Run: headless pygame with SDL's dummy video driver; simulated clock (each Clock.tick advances the game by its frame time, no real sleeping); random seed 0; keys injected as events and as key.get_pressed() state; mouse plan: one left click at the window centre at the start of phase 2, then a move to the lower-right quarter at the start of phase 3.
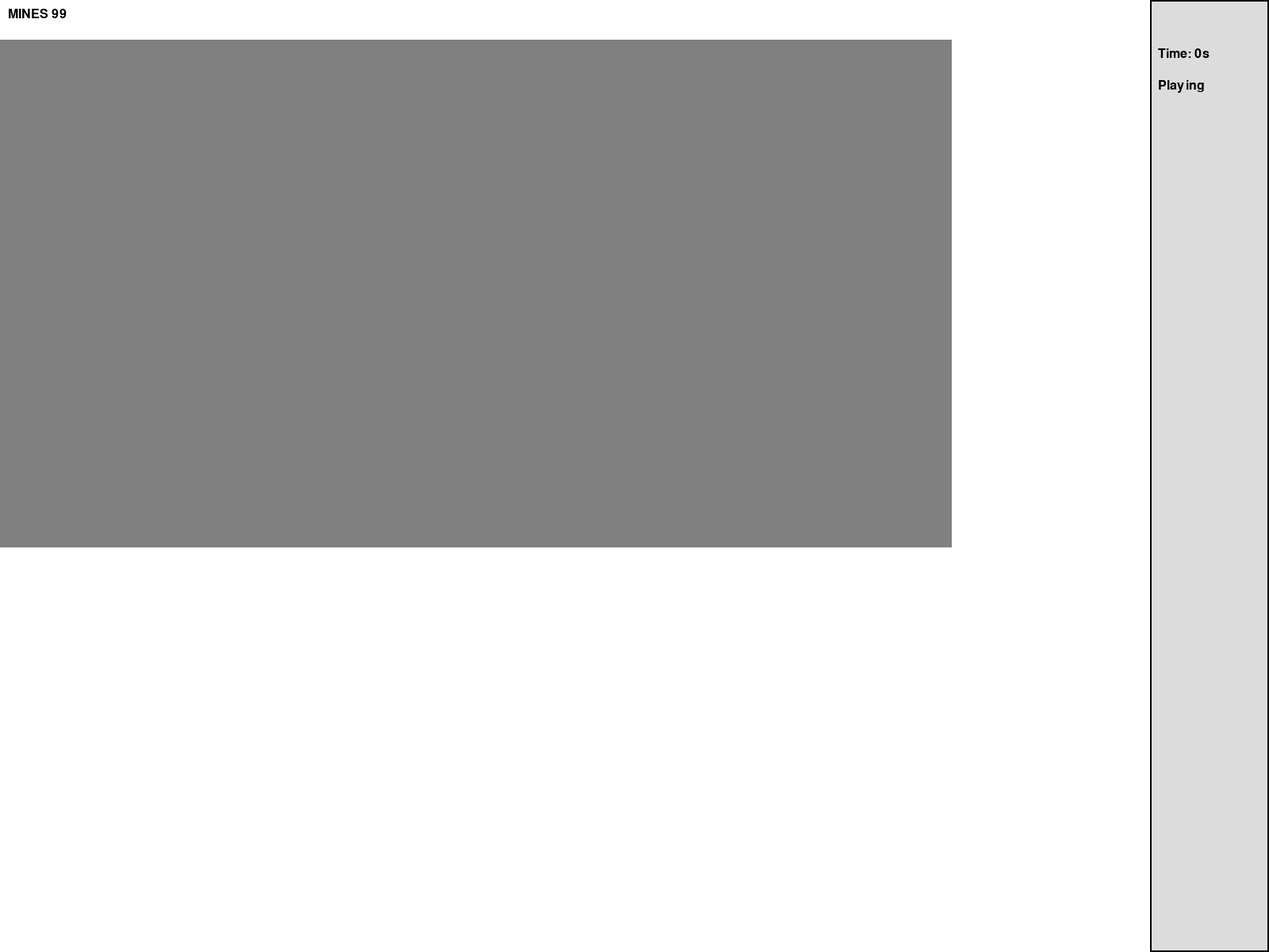
Frame 1 of 4 · flips 1–60 · no input
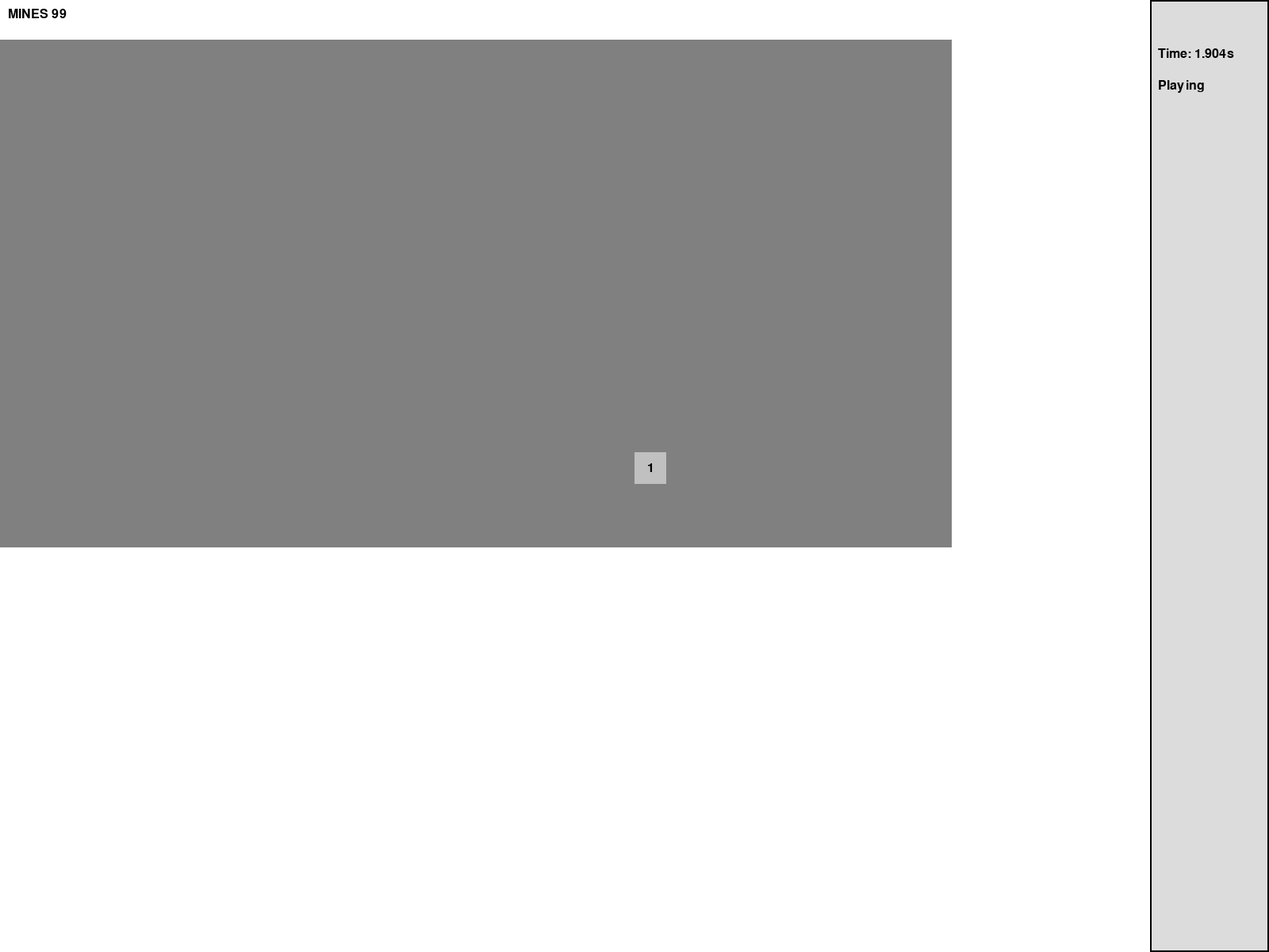
Frame 2 of 4 · flips 61–180 · clicked the window centre · tapped SPACE, RETURN · held RIGHT (→), D
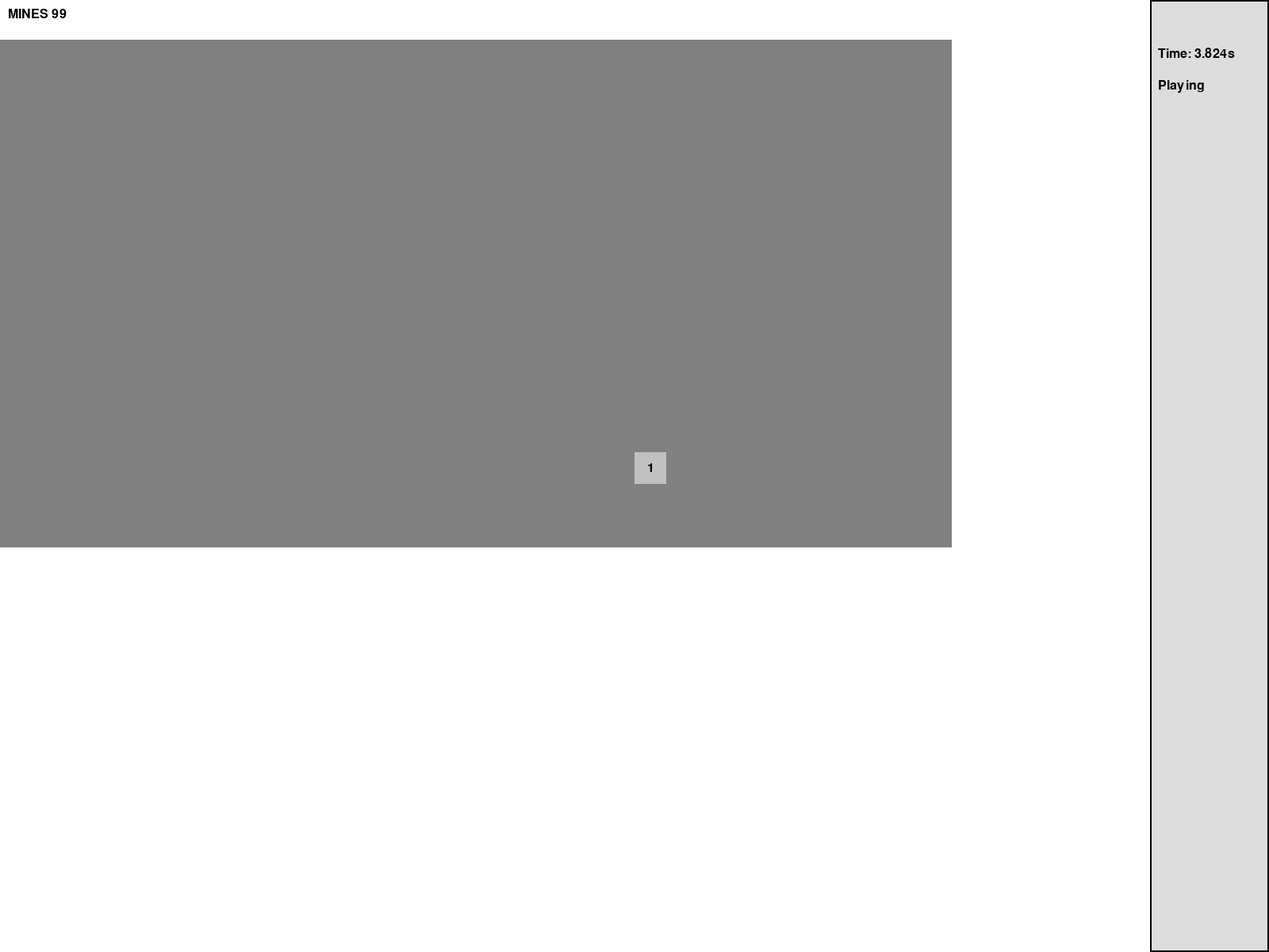
Frame 3 of 4 · flips 181–300 · moved the mouse to the lower-right quarter · held DOWN (↓), S
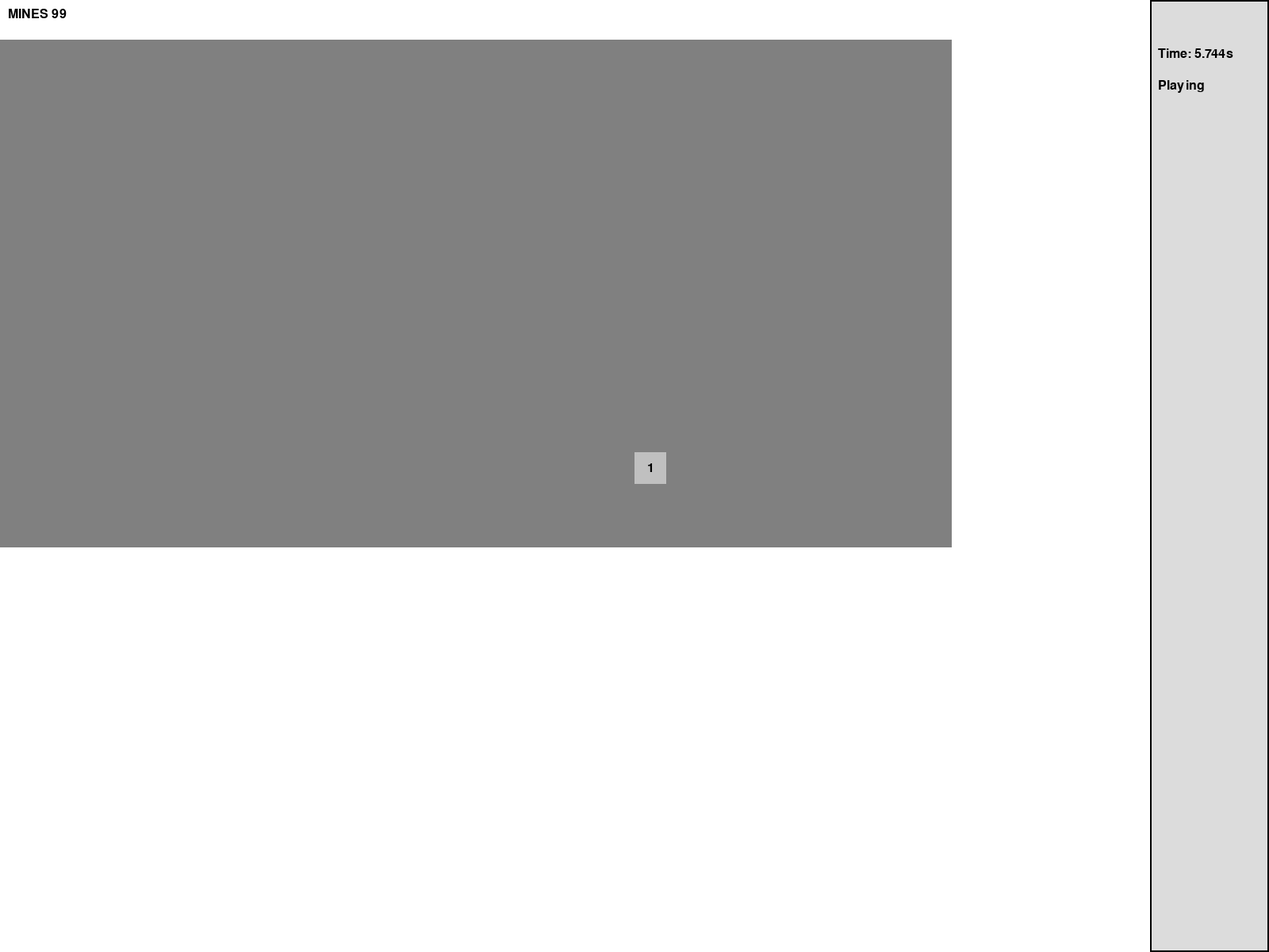
Frame 4 of 4 · flips 301–420 · held LEFT (←), A, UP (↑), W

The pygame program that drew these frames:

import pygame
import random

pygame.init()

WIDTH = 30
HEIGHT = 16
HEADER_HEIGHT = 50
PANEL_WIDTH = 150
NUM_MINES = 99
CELL_SIZE = 40
COLORS = {
    "GRAY": (128, 128, 128),
    "LIGHT_GRAY": (192,192,192),
    "WHITE": (255,255,255)
}

FIXED_WIDTH = 1600
FIXED_HEIGHT = 1200
screen = pygame.display.set_mode((FIXED_WIDTH, FIXED_HEIGHT))
clock = pygame.time.Clock()
font = pygame.font.SysFont('Arial', 24)

win = False
first_click = True

scroll_x = 0
scroll_y = 0

def print_board(mines, numbers):
    for r in range(HEIGHT):
        for c in range(WIDTH):
            if mines[r][c]:
                print(" X ", end="")
            else:
                print(f" {numbers[r][c]} ", end="")
        print()

def check_if_mine(r,c, mines):
    if r<0 or c<0 or r>=len(mines) or c>=len(mines[0]):
        return False
    if mines[r][c]:
        return True
    else:
        return False
            
def set_cell_number(mines, numbers, r, c):
    if not(0 <= r < HEIGHT and 0 <= c < WIDTH):
        return

    if mines[r][c] == True:
        numbers[r][c] = -1
        return
    
    count = 0
    
    for row in range(r-1, r+2):
        for column in range(c-1, c+2):
            if row == r and column == c:
                continue

            if check_if_mine(row,column, mines):
                count += 1
    
    numbers[r][c] = count

def draw_board():
    screen.fill(COLORS["WHITE"])
    visible_width = (screen.get_width() - PANEL_WIDTH) // CELL_SIZE
    visible_height = (screen.get_height() - HEADER_HEIGHT) // CELL_SIZE

    for row_offset in range(visible_height):
        for col_offset in range(visible_width):
            row = scroll_y + row_offset
            col = scroll_x + col_offset

            if row >= HEIGHT or col >= WIDTH: continue

            x = col_offset * CELL_SIZE
            y = row_offset * CELL_SIZE + HEADER_HEIGHT

            if not revealed[row][col]:
                pygame.draw.rect(screen, COLORS["GRAY"], (x,y,CELL_SIZE,CELL_SIZE))
                if flagged[row][col]:
                    pygame.draw.circle(screen, (255, 0, 0), (x + CELL_SIZE//2, y + CELL_SIZE//2), CELL_SIZE//4)
                continue
            
            pygame.draw.rect(screen, COLORS["LIGHT_GRAY"], (x,y,CELL_SIZE,CELL_SIZE))

            if numbers[row][col]>0:
                text = font.render(str(numbers[row][col]), True, (0,0,0))
                text_rect = text.get_rect(center = (x+CELL_SIZE//2, y+CELL_SIZE//2))
                screen.blit(text, text_rect)
            
            if numbers[row][col]==-1:
                #mine (fix later)
                text = font.render("X", True, (0,0,0))
                text_rect = text.get_rect(center = (x+CELL_SIZE//2, y+CELL_SIZE//2))
                screen.blit(text, text_rect)

    mines_left = NUM_MINES-flags_placed
    counter_text = font.render(f"MINES {mines_left}", True, (0,0,0))
    screen.blit(counter_text, (10, 10))

    panel_rect = pygame.Rect(FIXED_WIDTH - PANEL_WIDTH, 0, PANEL_WIDTH, FIXED_HEIGHT)
    pygame.draw.rect(screen, (220, 220, 220), panel_rect)
    pygame.draw.rect(screen, (0, 0, 0), panel_rect, 2)

    if not game_over and start_time is not None:
        elapsed_time = (pygame.time.get_ticks() - start_time) / 1000
    else:
        elapsed_time = 0

    timer_text = font.render(f"Time: {elapsed_time}s", True, (0,0,0))
    screen.blit(timer_text, (FIXED_WIDTH - PANEL_WIDTH + 10, HEADER_HEIGHT + 10))

    if win:
        status_text = font.render("YOU WIN!", True, (0, 0, 0))
    elif game_over:
        status_text = font.render("GAME OVER", True, (0, 0, 0))
    else:
        status_text = font.render("Playing", True, (0, 0, 0))
    screen.blit(status_text, (FIXED_WIDTH - PANEL_WIDTH + 10, HEADER_HEIGHT + 50))

def chord(row,col):
    flagged_count = 0

    for r in range(row-1, row+2):
        for c in range(col-1, col+2):
            if not (0<=r<HEIGHT and 0<=c<WIDTH):
                continue
            if flagged[r][c]:
                flagged_count += 1
    
    print(f"Chord on ({row},{col}): flags={flagged_count}, number={numbers[row][col]}")
    
    if flagged_count == numbers[row][col]:
        print("chord triggered")
        for r in range(row-1, row+2):
            for c in range(col-1, col+2):
                if not (0<=r<HEIGHT and 0<=c<WIDTH):
                    continue
                if revealed[r][c] or flagged[r][c]:
                    continue

                reveal_cell(r, c)
    
def reveal_cell(row, col):
    global game_over, win

    if not(0 <= row < HEIGHT and 0 <= col < WIDTH):
        return
    
    if flagged[row][col]:
        return
    
    if numbers[row][col] == 0:
        flood_fill(row,col)
    
    revealed[row][col] = True

    if numbers[row][col] == -1:
        print("Game over! L bozo")
        game_over = True
        return
    
    revealed_non_mine = sum(not mines[r][c] and revealed[r][c] for r in range(HEIGHT) for c in range(WIDTH))
    if revealed_non_mine == WIDTH * HEIGHT - NUM_MINES:
        win = True
        game_over = True

def handle_click(row,col):
    global game_over, start_time, first_click

    if game_over: return

    if first_click:
        all_positions = [(r, c) for r in range(HEIGHT) for c in range(WIDTH)]
        all_positions.remove((row, col))

        mine_positions = random.sample(all_positions, NUM_MINES)

        for (r, c) in mine_positions:
            mines[r][c] = True

        for r in range(HEIGHT):
            for c in range(WIDTH):
                set_cell_number(mines, numbers, r, c)

        first_click = False

    if start_time is None:
        start_time = pygame.time.get_ticks()

    if numbers[row][col]>0 and revealed[row][col]:
        chord(row, col)
        return
    
    if flagged[row][col]: return

    reveal_cell(row,col)

def flood_fill(row, col):
    stack = [(row, col)]
    while stack:
        r, c = stack.pop()
        if not (0 <= r < HEIGHT and 0 <= c < WIDTH):
            continue
        if numbers[r][c] == -1 or revealed[r][c]:
            continue
        revealed[r][c] = True
        if numbers[r][c] != 0:
            continue
        for dr in (-1, 0, 1):
            for dc in (-1, 0, 1):
                if dr == 0 and dc == 0:
                    continue
                stack.append((r + dr, c + dc))

def flag():
    global flags_placed
    x,y = pygame.mouse.get_pos()

    row = (y-HEADER_HEIGHT)//CELL_SIZE
    col = x//CELL_SIZE

    board_row = scroll_y + row
    board_col = scroll_x + col

    if not (0 <= board_row < HEIGHT and 0 <= board_col < WIDTH):
        return
    
    if revealed[board_row][board_col]:
        return
    
    flagged[board_row][board_col] = not flagged[board_row][board_col]

    if flagged[board_row][board_col]:
        flags_placed += 1
    else:
        flags_placed -= 1

def new_game():
    global flags_placed, game_over, mines, numbers, revealed, flagged, mine_positions, start_time, scroll_x, scroll_y, win, first_click

    positions = [(r,c) for r in range(HEIGHT) for c in range(WIDTH)]
    mines = [[False]*WIDTH for _ in range(HEIGHT)]
    numbers = [[0]*WIDTH for _ in range(HEIGHT)]
    revealed = [[False]*WIDTH for _ in range(HEIGHT)]
    flagged = [[False]*WIDTH for _ in range(HEIGHT)]

    scroll_x = 0
    scroll_y = 0

    win = False
    first_click = True

    start_time = None

    flags_placed = 0

    game_over = False

    for r in range(HEIGHT):
        for c in range(WIDTH):
            set_cell_number(mines, numbers, r, c)

new_game()

print_board(mines, numbers)

running = True

while running:
    visible_width = (screen.get_width() - PANEL_WIDTH) // CELL_SIZE
    visible_height = (screen.get_height() - HEADER_HEIGHT) // CELL_SIZE

    for event in pygame.event.get():
        if event.type == pygame.QUIT:
            running = False
        
        if event.type == pygame.MOUSEBUTTONDOWN:
            if event.button == 4:   # scroll up
                scroll_y = max(0, min(scroll_y - 1, HEIGHT - visible_height))
            elif event.button == 5: # scroll down
                scroll_y = max(0, min(scroll_y + 1, HEIGHT - visible_height))
            elif event.button == 6: # scroll left (if supported)
                scroll_x = max(0, min(scroll_x - 1, WIDTH - visible_width))
            elif event.button == 7: # scroll right
                scroll_x = max(0, min(scroll_x + 1, WIDTH - visible_width))
            else:
                # Normal click (left button, etc.)
                x, y = pygame.mouse.get_pos()
                row = (y - HEADER_HEIGHT) // CELL_SIZE
                col = x // CELL_SIZE
                board_row = scroll_y + row
                board_col = scroll_x + col
                if 0 <= board_row < HEIGHT and 0 <= board_col < WIDTH:
                    handle_click(board_row, board_col)
        
        if event.type == pygame.MOUSEWHEEL:
            scroll_y -= event.y
            scroll_x += event.x
            # clamp using visible_width/height (already computed at loop start)
            scroll_x = max(0, min(scroll_x, WIDTH - visible_width))
            scroll_y = max(0, min(scroll_y, HEIGHT - visible_height))

        if event.type == pygame.KEYDOWN:
            if event.key == pygame.K_f:
                flag()
            
            if event.key == pygame.K_q:
                x,y=pygame.mouse.get_pos()
                row=(y-HEADER_HEIGHT)//CELL_SIZE
                col = x//CELL_SIZE
                board_row = scroll_y + row
                board_col = scroll_x + col
                
                if 0 <= board_row < HEIGHT and 0 <= board_col < WIDTH:
                    handle_click(board_row, board_col)
            
            if event.key == pygame.K_r:
                new_game()

            visible_width = (screen.get_width() - PANEL_WIDTH) // CELL_SIZE
            visible_height = (screen.get_height() - HEADER_HEIGHT) // CELL_SIZE
            
            if event.key == pygame.K_UP:
                scroll_y = max(0, min(scroll_y - 1, HEIGHT - visible_height))
            elif event.key == pygame.K_DOWN:
                scroll_y = max(0, min(scroll_y + 1, HEIGHT - visible_height))
            elif event.key == pygame.K_LEFT:
                scroll_x = max(0, min(scroll_x - 1, WIDTH - visible_width))
            elif event.key == pygame.K_RIGHT:
                scroll_x = max(0, min(scroll_x + 1, WIDTH - visible_width))
    
    draw_board()
    pygame.display.update()

    clock.tick(60)

pygame.quit()
